Run: headless pygame with SDL's dummy video driver; simulated clock (each Clock.tick advances the game by its frame time, no real sleeping); random seed 0; keys injected as events and as key.get_pressed() state; mouse plan: one left click at the window centre at the start of phase 2, then a move to the lower-right quarter at the start of phase 3.
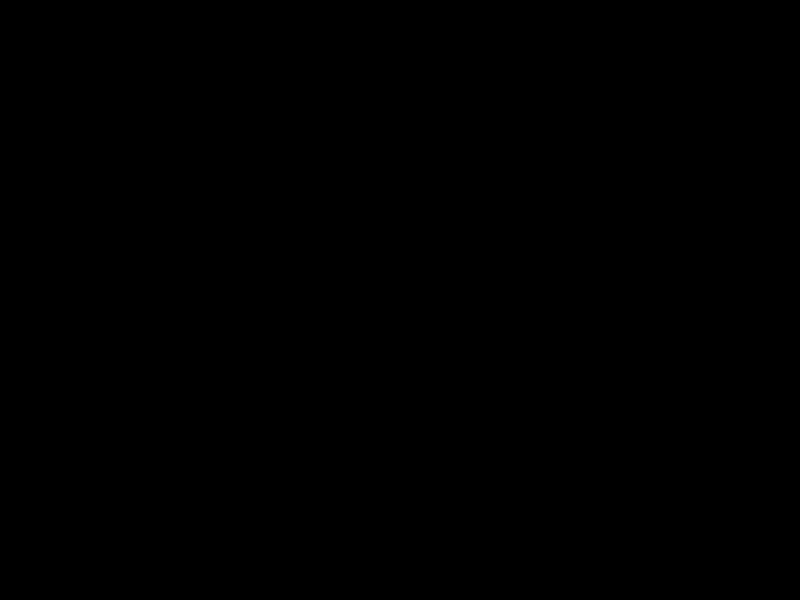
Frame 1 of 4 · flips 1–60 · no input
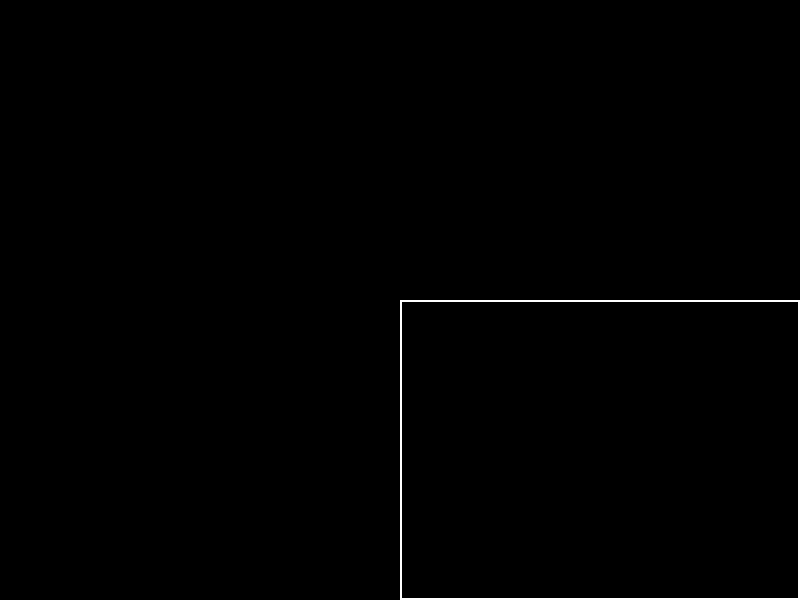
Frame 2 of 4 · flips 61–180 · clicked the window centre · tapped SPACE, RETURN · held RIGHT (→), D
Frame 3 of 4 · flips 181–300 · moved the mouse to the lower-right quarter · held DOWN (↓), S · screen unchanged from frame 2, image omitted
Frame 4 of 4 · flips 301–420 · held LEFT (←), A, UP (↑), W · screen unchanged from frame 3, image omitted

The pygame program that drew these frames:

import pygame
from pygame.locals import *

INSIDE = 0
LEFT = 1
RIGHT = 2
BOTTOM = 4
TOP = 8

def compute_code(x, y, ret):
    code = INSIDE
    if x < ret[0]:
        code |= LEFT
    elif x > ret[2]:
        code |= RIGHT
    if y < ret[1]:
        code |= TOP
    elif y > ret[3]:
        code |= BOTTOM
    return code

def cohen_sutherland_clip(x1, y1, x2, y2, ret):
    code1 = compute_code(x1, y1, ret)
    code2 = compute_code(x2, y2, ret)
    accept = False
    points = []

    while True:
        if code1 == 0 and code2 == 0:
            accept = True
            break
        elif code1 and code2:
            break
        else:
            x, y = 0, 0
            outcode = code1 if code1 else code2

            if outcode and TOP:
                x = x1 + (x2 - x1) * (ret[1] - y1) / (y2 - y1)
                y = ret[1]
            elif outcode and BOTTOM:
                x = x1 + (x2 - x1) * (ret[3] - y1) / (y2 - y1)
                y = ret[3]
            elif outcode and RIGHT:
                y = y1 + (y2 - y1) * (ret[2] - x1) / (x2 - x1)
                x = ret[2]
            elif outcode and LEFT:
                y = y1 + (y2 - y1) * (ret[0] - x1) / (x2 - x1)
                x = ret[0]

            points.append((x, y))

            if outcode == code1:
                x1, y1 = x, y
                code1 = compute_code(x1, y1, ret)
            else:
                x2, y2 = x, y
                code2 = compute_code(x2, y2, ret)
    
    if accept:
        return (x1, y1, x2, y2), points
    return None, points

def main():
    pygame.init()
    largura, altura = 800, 600
    screen = pygame.display.set_mode((largura, altura))
    pygame.display.set_caption("Recorte de Cohen-Sutherland")

    PRETO = (0, 0, 0)
    BRANCO = (255, 255, 255)
    VERMELHO = (255, 0, 0)
    AZUL = (0, 0, 255)
    CINZA = (100, 100, 100)

    des_ret = False
    ret = [0, 0, 0, 0]
    ret_definido = False

    des_linha = False
    linhas = []
    linha_temp = False

    rodando = True
    while rodando:
        screen.fill(PRETO)

        for event in pygame.event.get():
            if event.type == pygame.QUIT:
                rodando = False
            elif event.type == MOUSEBUTTONDOWN:
                if not ret_definido:
                    ret[:2] = event.pos
                    des_ret = True
                else:
                    linha_temp = [event.pos[0], event.pos[1], event.pos[0], event.pos[1]]
                    des_linha = True
            elif event.type == MOUSEBUTTONUP:
                if des_ret:
                    ret[2:] = event.pos
                    ret_definido = True
                    des_ret = False
                elif des_linha:
                    linhas.append(tuple(linha_temp))
                    des_linha = False
            elif event.type == MOUSEMOTION:
                if des_ret:
                    ret[2:] = event.pos
                elif des_linha:
                    linha_temp[2:] = event.pos
        
        if ret_definido:
            pygame.draw.rect(screen, BRANCO, pygame.Rect(*ret), 2)

            for linha in linhas:
                linha_cortada, interseccoes = cohen_sutherland_clip(*linha, ret)
                pygame.draw.line(screen, VERMELHO, (linha[0], linha[1]), (linha[2], linha[3]), 2)
                for point in interseccoes:
                    pygame.draw.circle(screen, AZUL, (int(point[0]), int(point[1])), 4)
                if linha_cortada:
                    pygame.draw.line(screen, BRANCO, (linha_cortada[0], linha_cortada[1]), (linha_cortada[2], linha_cortada[3]), 2)
        
        if des_ret:
            pygame.draw.rect(screen, CINZA, pygame.Rect(*ret), 1)
        
        if des_linha and linha_temp:
            pygame.draw.line(screen, VERMELHO, (linha_temp[0], linha_temp[1]), (linha_temp[2], linha_temp[3]), 2)
        
        pygame.display.flip()
    pygame.quit()

if __name__ == "__main__":
    main()
